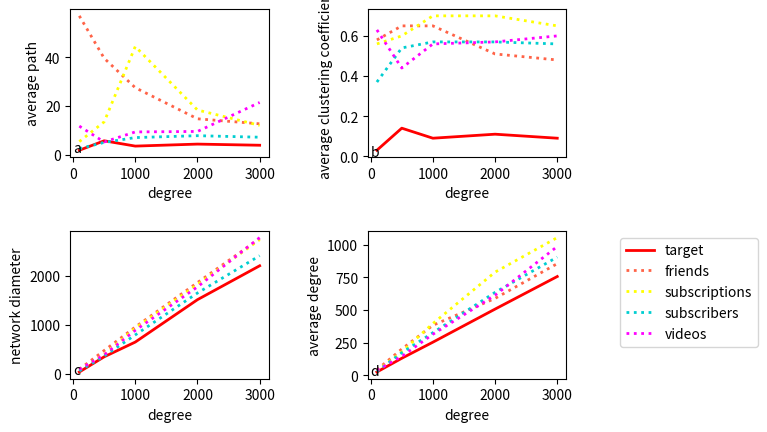

Here is the Python script that generated this plot:
# -*- coding: utf-8 -*-
"""
Created on Fri Mar 22 19:19:40 2019

[redacted]
"""

import matplotlib.pyplot as plt
import numpy as np
#平均路径ap
x = [100,500,1000,2000,3000]
a1_ap = [1.86, 5.73, 3.56, 4.38, 3.91]
a2_ap = [56.96, 39.57, 27.5, 14.75, 12.7]
a3_ap = [5.4, 13.5, 44.39, 18.36, 12.06]
a4_ap = [2.5, 5.07, 7.05, 7.83, 7.2]
a5_ap = [11.75, 5.25, 9.37, 9.56, 21.45]

a1_c = [0.03, 0.14, 0.09, 0.11, 0.09]
a2_c = [0.58, 0.65, 0.65, 0.51, 0.48]
a3_c = [0.56, 0.6, 0.7, 0.7, 0.65]
a4_c = [0.37, 0.54, 0.57, 0.57, 0.56]
a5_c = [0.63, 0.44, 0.56, 0.57, 0.6]

a1_ds = [39.3, 349.33, 650, 1515, 2206.33]
a2_ds = [95, 477.67, 957.33, 1864.4, 2761.33]
a3_ds = [80.67, 394.33, 935.33, 1824.3, 2739.33]
a4_ds = [61, 365, 796, 1651.2, 2411.67]
a5_ds = [92, 391.33, 889.33, 1775.67, 2781.33]

a1_de = [25.63, 130.8,253.83, 507.21, 756.74]
a2_de = [42.49, 201.48, 383.35, 589.06, 855.22]
a3_de = [35.75, 179.95, 396.75, 790.28,1054.67]
a4_de = [28.88, 173.29, 326.44, 635.34, 905.42]
a5_de = [39.22, 145.41, 314.4, 613.72, 986.5]



fig = plt.figure()
plt.subplot(2,2,1)#, constrained_layout=True
plt.plot(x,a1_ap,color='red',linewidth=2, label = 'target')
plt.plot(x,a2_ap,color='tomato',linewidth=2, linestyle = ':', label='friends')
plt.plot(x,a3_ap,color='yellow',linewidth=2, linestyle = ':', label = 'subscriptions')
plt.plot(x,a4_ap,color='darkturquoise',linewidth=2, linestyle = ':', label = 'subscribers')
plt.plot(x,a5_ap,color='fuchsia',linewidth=2, linestyle = ':', label = 'videos')
plt.xlabel('degree')
plt.ylabel('average path')
plt.text(0 , 1, u'a')


plt.subplot(2,2,2)#, constrained_layout=True
plt.plot(x,a1_c,color='red',linewidth=2, label = 'target')
plt.plot(x,a2_c,color='tomato',linewidth=2, linestyle = ':', label='friends')
plt.plot(x,a3_c,color='yellow',linewidth=2, linestyle = ':', label = 'subscriptions')
plt.plot(x,a4_c,color='darkturquoise',linewidth=2, linestyle = ':', label = 'subscribers')
plt.plot(x,a5_c,color='fuchsia',linewidth=2, linestyle = ':', label = 'videos')
plt.xlabel('degree')
plt.ylabel('average clustering coefficient')
plt.text(1,0 ,u'b')

plt.subplot(2,2,3)#, constrained_layout=True
plt.plot(x,a1_ds,color='red',linewidth=2, label = 'target')
plt.plot(x,a2_ds,color='tomato',linewidth=2, linestyle = ':', label='friends')
plt.plot(x,a3_ds,color='yellow',linewidth=2, linestyle = ':', label = 'subscriptions')
plt.plot(x,a4_ds,color='darkturquoise',linewidth=2, linestyle = ':', label = 'subscribers')
plt.plot(x,a5_ds,color='fuchsia',linewidth=2, linestyle = ':', label = 'videos')
plt.xlabel('degree')
plt.ylabel('network diameter')
plt.text(0,0 ,u'c')

plt.subplot(2,2,4)#, constrained_layout=True
plt.plot(x,a1_de,color='red',linewidth=2, label = 'target')
plt.plot(x,a2_de,color='tomato',linewidth=2, linestyle = ':', label='friends')
plt.plot(x,a3_de,color='yellow',linewidth=2, linestyle = ':', label = 'subscriptions')
plt.plot(x,a4_de,color='darkturquoise',linewidth=2, linestyle = ':', label = 'subscribers')
plt.plot(x,a5_de,color='fuchsia',linewidth=2, linestyle = ':', label = 'videos')
plt.xlabel('degree')
plt.ylabel('average degree')
plt.text(1,0, u'd')

plt.legend(loc=0, ncol=1, bbox_to_anchor=(2, 1))

plt.subplots_adjust(wspace =0.5, hspace =0.5)
plt.show()

fig.savefig('graph_statistics.svg', bbox_inches = 'tight')#, 